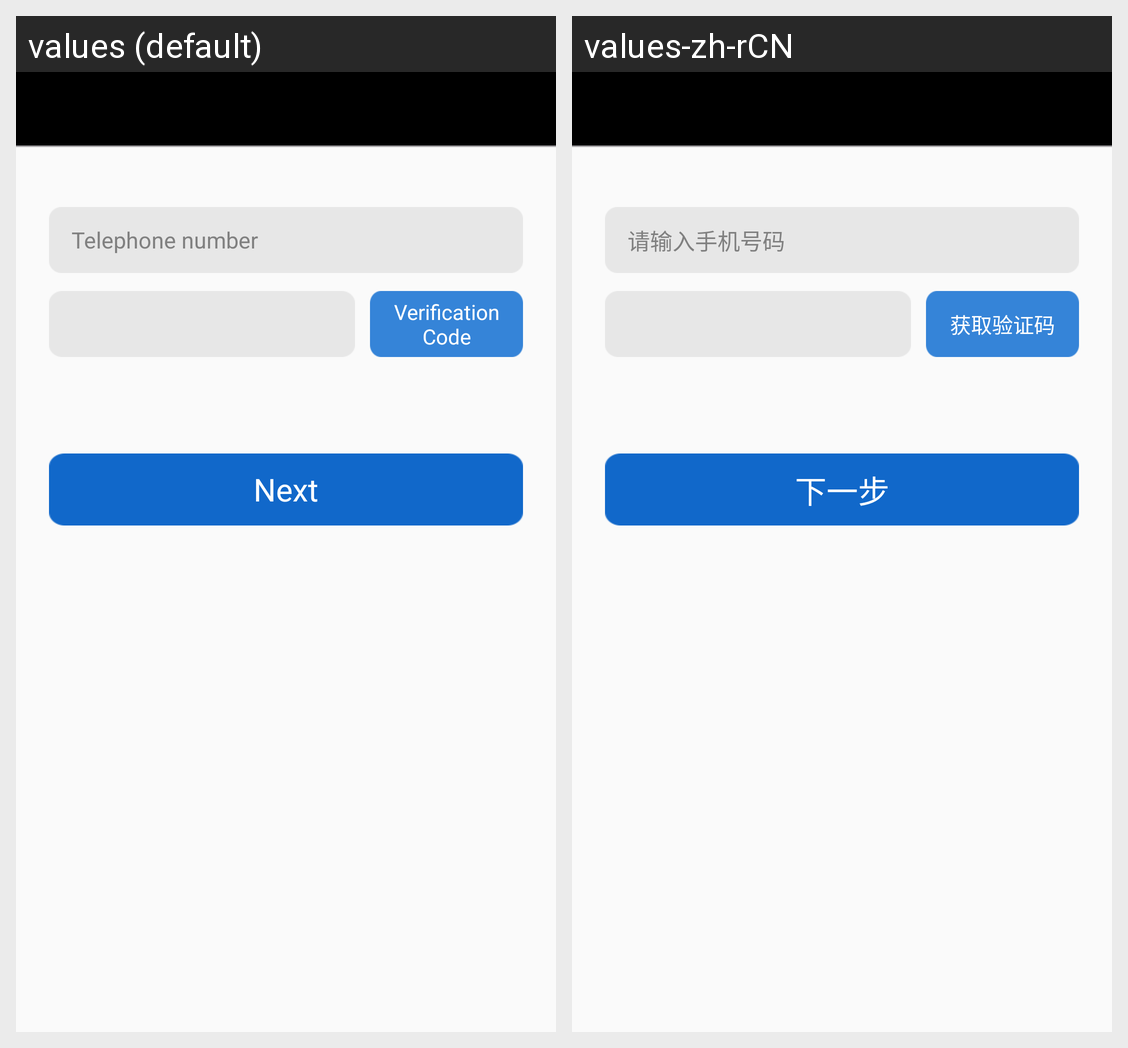

Locale-by-locale string values for the Android screen shown in this grid:
Android screen res/layout/activity_forget_password.xml rendered under 2 locales, left to right: values (default), values-zh-rCN. Device: Nexus 5 (rendered at 1080×1920; each locale shown at half size, 540×960, under a caption strip naming it); theme Theme.
Strings drawn on this screen, with the default value and each locale's value (text and hints the layout hard-codes, and strings that could not be matched under every locale, appear in the picture but are not listed):

rigester_account_hint
  values: Telephone number
  values-zh-rCN: 请输入手机号码

register_get_code
  values: Verification Code
  values-zh-rCN: 获取验证码

next
  values: Next
  values-zh-rCN: 下一步
